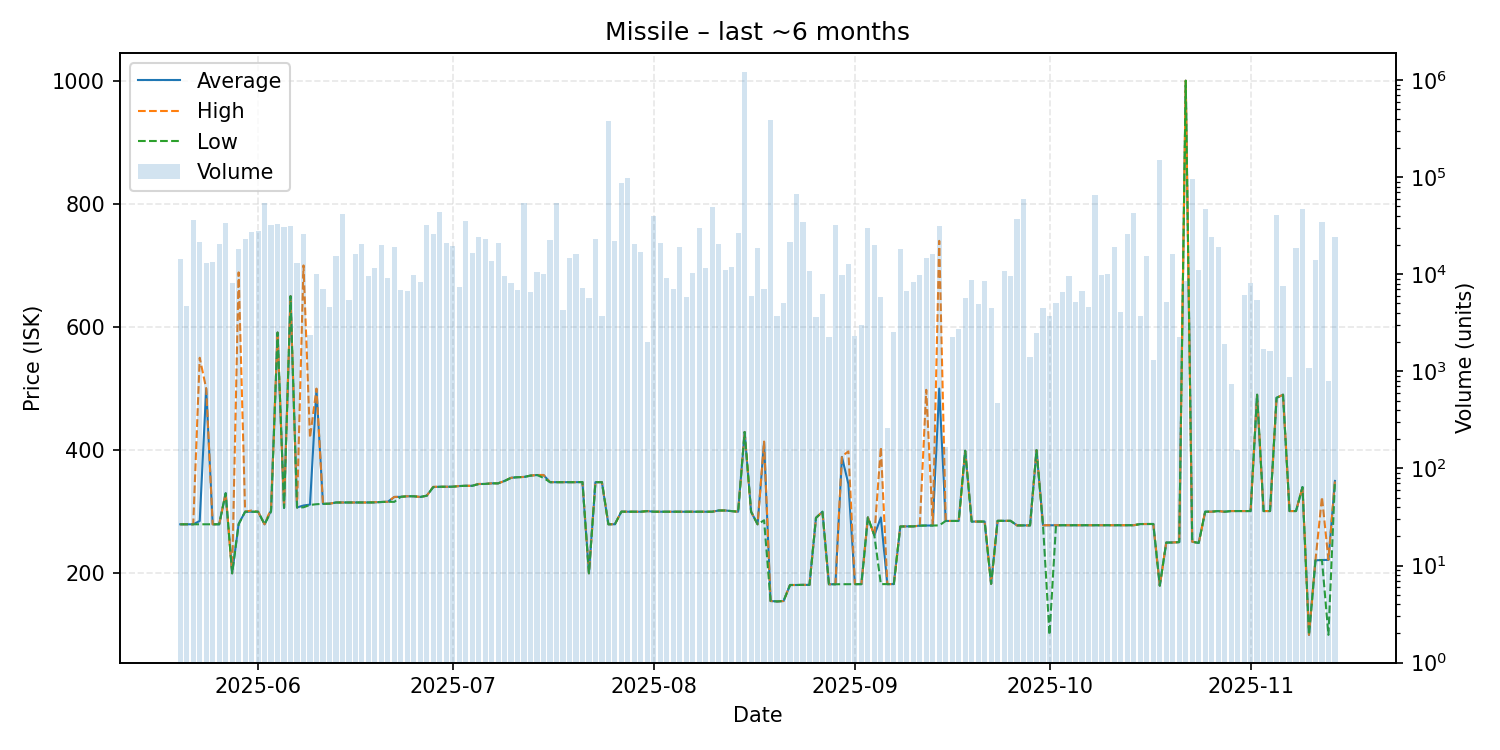

Data behind this chart, as committed beside it:
date, average, highest, lowest, order_count, volume
2025-05-20, 279.6, 279.6, 279.6, 12, 14519
2025-05-21, 279.6, 279.6, 279.6, 10, 4684
2025-05-22, 279.6, 279.6, 279.6, 14, 36333
2025-05-23, 285.0, 550.0, 279.6, 14, 21625
2025-05-24, 500.0, 500.0, 279.7, 14, 12999
2025-05-25, 279.6, 279.6, 279.6, 16, 13271
2025-05-26, 279.6, 279.7, 279.6, 11, 20694
2025-05-27, 330.0, 330.0, 330.0, 14, 34110
2025-05-28, 200.0, 200.0, 200.0, 12, 8142
2025-05-29, 280.2, 688.7, 279.6, 22, 18005
2025-05-30, 300.0, 300.0, 300.0, 17, 23029
2025-05-31, 300.0, 302.0, 300.0, 23, 27037
2025-06-01, 300.0, 300.0, 300.0, 17, 27572
2025-06-02, 279.6, 279.6, 279.6, 23, 54671
2025-06-03, 302.2, 305.2, 300.2, 20, 32392
2025-06-04, 591.0, 591.0, 591.0, 22, 32919
2025-06-05, 306.2, 306.2, 306.2, 11, 30438
2025-06-06, 650.0, 650.0, 650.0, 16, 31073
2025-06-07, 306.9, 307.0, 306.8, 20, 13048
2025-06-08, 310.1, 700.0, 307.2, 13, 26150
2025-06-09, 311.6, 420.0, 311.0, 9, 2382
2025-06-10, 499.0, 500.0, 312.2, 13, 10070
2025-06-11, 312.8, 312.8, 312.8, 16, 6973
2025-06-12, 313.0, 313.0, 313.0, 8, 4636
2025-06-13, 315.0, 315.0, 315.0, 18, 15306
2025-06-14, 315.0, 315.0, 315.0, 16, 42019
2025-06-15, 315.0, 315.0, 315.0, 6, 5371
2025-06-16, 315.0, 315.0, 315.0, 13, 15993
2025-06-17, 315.0, 315.0, 315.0, 22, 20561
2025-06-18, 315.0, 315.0, 315.0, 8, 9502
2025-06-19, 315.2, 315.6, 315.1, 18, 11657
2025-06-20, 315.8, 315.8, 315.8, 14, 20157
2025-06-21, 316.2, 316.2, 316.2, 9, 9218
2025-06-22, 324.0, 324.0, 316.0, 17, 19313
2025-06-23, 324.2, 324.2, 324.2, 10, 6877
2025-06-24, 325.1, 325.1, 325.1, 9, 6694
2025-06-25, 325.1, 325.1, 325.1, 12, 9825
2025-06-26, 324.0, 324.0, 324.0, 16, 8417
2025-06-27, 326.0, 326.0, 326.0, 19, 32021
2025-06-28, 340.1, 340.5, 340.0, 13, 25941
2025-06-29, 340.5, 340.5, 340.5, 21, 43446
2025-06-30, 340.6, 340.6, 340.6, 12, 21015
2025-07-01, 340.6, 340.6, 340.6, 20, 19415
2025-07-02, 341.7, 341.7, 341.7, 7, 7468
2025-07-03, 342.1, 342.1, 342.1, 11, 35621
2025-07-04, 342.1, 342.1, 342.1, 13, 16748
2025-07-05, 345.0, 345.1, 345.0, 19, 24279
2025-07-06, 345.1, 345.1, 345.1, 23, 22869
2025-07-07, 346.1, 346.1, 346.1, 13, 13686
2025-07-08, 346.1, 346.1, 346.1, 13, 21036
2025-07-09, 350.0, 350.0, 350.0, 19, 9555
2025-07-10, 355.1, 355.1, 355.1, 12, 8098
2025-07-11, 356.1, 356.1, 356.1, 12, 6830
2025-07-12, 356.5, 356.5, 356.4, 18, 54754
2025-07-13, 358.7, 358.7, 358.7, 14, 6597
2025-07-14, 359.6, 359.6, 359.6, 11, 10519
2025-07-15, 359.6, 359.7, 355.0, 12, 10114
2025-07-16, 348.0, 348.0, 348.0, 18, 22485
2025-07-17, 348.0, 348.0, 348.0, 15, 54325
2025-07-18, 348.0, 348.0, 348.0, 8, 4320
... 119 more rows
